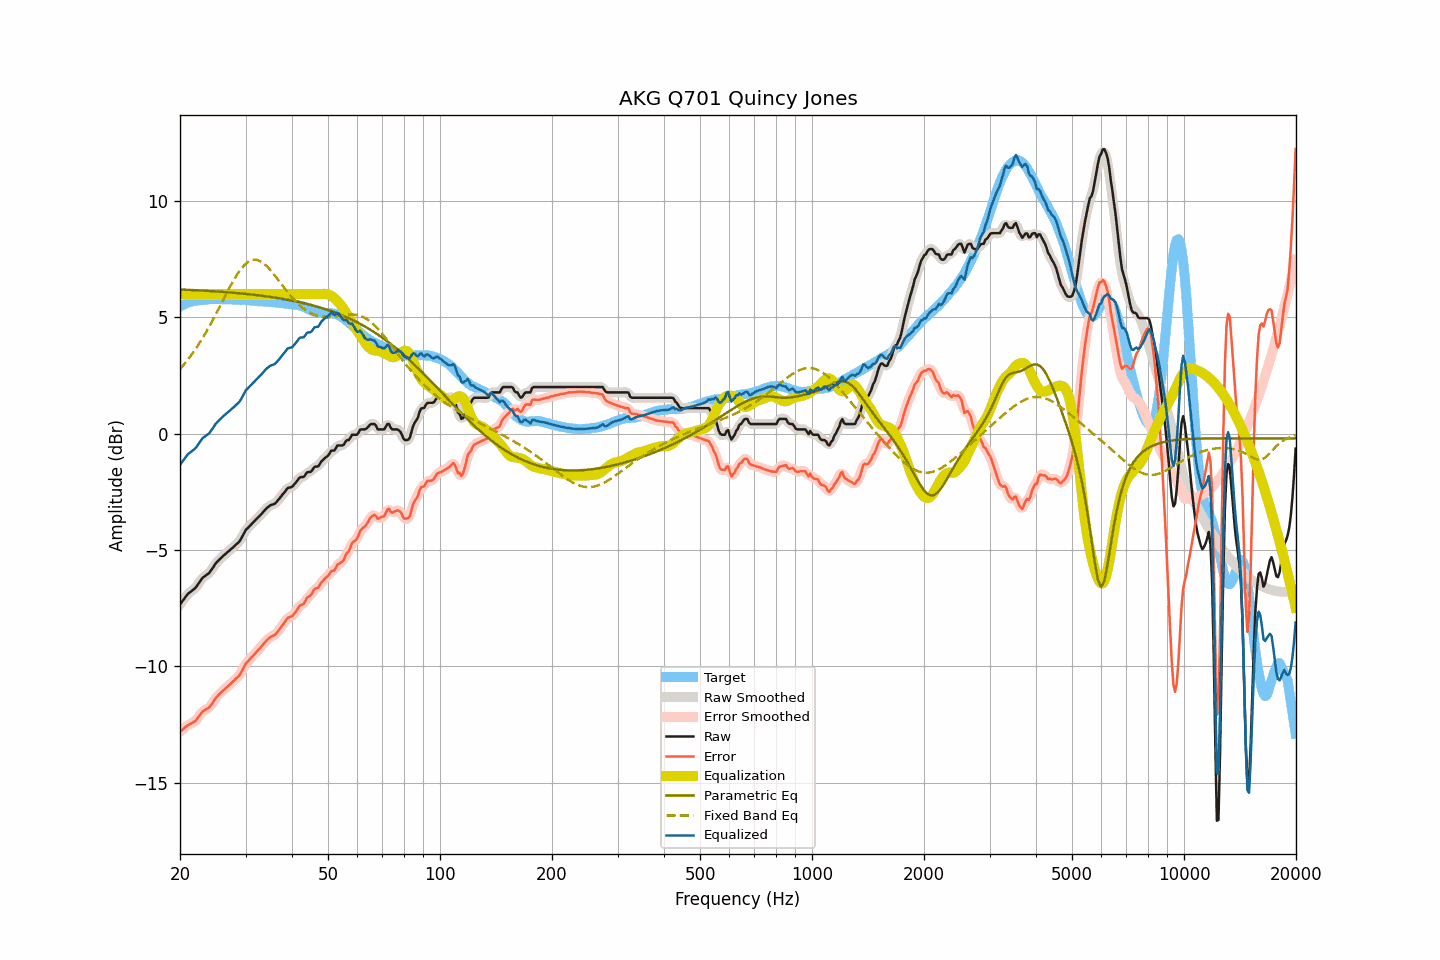

The file beside this chart, header and first rows:
frequency, raw, smoothed, error, error_smoothed, equalization, parametric_eq, fixed_band_eq, equalized_raw, equalized_smoothed, target
20.00, -7.33, -7.34, -12.80, -12.81, 6.00, 6.20, 2.78, -1.33, -1.34, 5.47
20.20, -7.24, -7.24, -12.75, -12.74, 6.00, 6.20, 2.86, -1.24, -1.24, 5.51
20.40, -7.15, -7.14, -12.69, -12.68, 6.00, 6.19, 2.94, -1.15, -1.14, 5.54
20.61, -7.05, -7.05, -12.62, -12.63, 6.00, 6.19, 3.02, -1.05, -1.05, 5.57
20.81, -6.96, -6.96, -12.57, -12.57, 6.00, 6.19, 3.10, -0.96, -0.96, 5.61
21.02, -6.87, -6.88, -12.52, -12.52, 6.00, 6.18, 3.19, -0.87, -0.88, 5.65
21.23, -6.82, -6.82, -12.48, -12.48, 6.00, 6.18, 3.28, -0.82, -0.82, 5.66
21.44, -6.77, -6.77, -12.45, -12.45, 6.00, 6.18, 3.38, -0.77, -0.77, 5.68
21.66, -6.71, -6.72, -12.41, -12.41, 6.00, 6.17, 3.47, -0.71, -0.72, 5.70
21.87, -6.66, -6.66, -12.37, -12.37, 6.00, 6.17, 3.57, -0.66, -0.66, 5.71
22.09, -6.59, -6.58, -12.32, -12.30, 6.00, 6.17, 3.67, -0.59, -0.58, 5.72
22.31, -6.49, -6.49, -12.22, -12.22, 6.00, 6.16, 3.78, -0.49, -0.49, 5.72
22.54, -6.39, -6.39, -12.13, -12.12, 6.00, 6.16, 3.89, -0.39, -0.39, 5.73
22.76, -6.29, -6.29, -12.03, -12.03, 6.00, 6.16, 4.00, -0.29, -0.29, 5.74
22.99, -6.19, -6.21, -11.93, -11.95, 6.00, 6.15, 4.11, -0.19, -0.21, 5.74
23.22, -6.14, -6.14, -11.89, -11.89, 6.00, 6.15, 4.23, -0.14, -0.14, 5.75
23.45, -6.09, -6.09, -11.85, -11.85, 6.00, 6.14, 4.34, -0.09, -0.09, 5.76
23.69, -6.04, -6.04, -11.81, -11.81, 6.00, 6.14, 4.46, -0.04, -0.04, 5.77
23.92, -5.99, -5.98, -11.77, -11.76, 6.00, 6.14, 4.59, 0.01, 0.02, 5.78
24.16, -5.90, -5.90, -11.69, -11.69, 6.00, 6.13, 4.71, 0.10, 0.10, 5.79
24.40, -5.80, -5.80, -11.60, -11.59, 6.00, 6.13, 4.84, 0.20, 0.20, 5.80
24.65, -5.70, -5.70, -11.49, -11.49, 6.00, 6.12, 4.97, 0.30, 0.30, 5.79
24.89, -5.59, -5.60, -11.38, -11.39, 6.00, 6.12, 5.10, 0.41, 0.40, 5.79
25.14, -5.51, -5.51, -11.30, -11.30, 6.00, 6.11, 5.23, 0.49, 0.49, 5.78
25.39, -5.44, -5.44, -11.22, -11.22, 6.00, 6.11, 5.37, 0.56, 0.56, 5.78
25.65, -5.37, -5.37, -11.16, -11.15, 6.00, 6.10, 5.50, 0.63, 0.63, 5.78
25.91, -5.31, -5.31, -11.09, -11.09, 6.00, 6.10, 5.64, 0.69, 0.69, 5.77
26.16, -5.24, -5.25, -11.02, -11.02, 6.00, 6.09, 5.77, 0.76, 0.75, 5.78
26.43, -5.18, -5.18, -10.96, -10.96, 6.00, 6.09, 5.91, 0.82, 0.82, 5.78
26.69, -5.12, -5.12, -10.90, -10.90, 6.00, 6.08, 6.04, 0.88, 0.88, 5.78
26.96, -5.06, -5.06, -10.84, -10.84, 6.00, 6.08, 6.17, 0.94, 0.94, 5.78
27.23, -5.00, -5.00, -10.78, -10.78, 6.00, 6.07, 6.30, 1.00, 1.00, 5.78
27.50, -4.94, -4.94, -10.72, -10.72, 6.00, 6.07, 6.43, 1.06, 1.06, 5.77
27.77, -4.88, -4.88, -10.64, -10.65, 6.00, 6.06, 6.55, 1.12, 1.12, 5.76
28.05, -4.82, -4.82, -10.58, -10.58, 6.00, 6.05, 6.67, 1.18, 1.18, 5.76
28.33, -4.75, -4.76, -10.50, -10.52, 6.00, 6.05, 6.78, 1.25, 1.24, 5.75
28.62, -4.69, -4.69, -10.45, -10.45, 6.00, 6.04, 6.89, 1.31, 1.31, 5.76
28.90, -4.62, -4.61, -10.38, -10.36, 6.00, 6.04, 6.99, 1.38, 1.39, 5.76
29.19, -4.51, -4.51, -10.26, -10.26, 6.00, 6.03, 7.09, 1.49, 1.49, 5.74
29.48, -4.38, -4.38, -10.13, -10.13, 6.00, 6.02, 7.17, 1.62, 1.62, 5.75
29.78, -4.24, -4.25, -9.99, -10.00, 6.00, 6.02, 7.25, 1.76, 1.75, 5.75
30.08, -4.12, -4.14, -9.87, -9.89, 6.00, 6.01, 7.31, 1.88, 1.86, 5.75
30.38, -4.06, -4.06, -9.80, -9.80, 6.00, 6.00, 7.37, 1.94, 1.94, 5.74
30.68, -3.99, -3.99, -9.73, -9.72, 6.00, 5.99, 7.41, 2.01, 2.01, 5.74
30.99, -3.92, -3.92, -9.65, -9.65, 6.00, 5.99, 7.44, 2.08, 2.08, 5.72
31.30, -3.85, -3.85, -9.57, -9.58, 6.00, 5.98, 7.46, 2.15, 2.15, 5.72
31.61, -3.78, -3.78, -9.50, -9.50, 6.00, 5.97, 7.48, 2.22, 2.22, 5.72
31.93, -3.71, -3.71, -9.42, -9.42, 6.00, 5.96, 7.47, 2.29, 2.29, 5.71
32.24, -3.64, -3.64, -9.34, -9.34, 6.00, 5.96, 7.47, 2.36, 2.36, 5.69
32.57, -3.57, -3.57, -9.26, -9.26, 6.00, 5.95, 7.44, 2.43, 2.43, 5.69
32.89, -3.50, -3.50, -9.19, -9.19, 6.00, 5.94, 7.41, 2.50, 2.50, 5.69
33.22, -3.42, -3.42, -9.11, -9.11, 6.00, 5.93, 7.37, 2.58, 2.58, 5.69
33.55, -3.34, -3.34, -9.03, -9.03, 6.00, 5.92, 7.32, 2.66, 2.66, 5.68
33.89, -3.26, -3.26, -8.94, -8.95, 6.00, 5.91, 7.26, 2.74, 2.74, 5.68
34.23, -3.19, -3.20, -8.87, -8.87, 6.00, 5.90, 7.20, 2.81, 2.80, 5.68
34.57, -3.14, -3.14, -8.81, -8.80, 6.00, 5.89, 7.13, 2.86, 2.86, 5.66
34.92, -3.08, -3.09, -8.74, -8.75, 6.00, 5.88, 7.05, 2.92, 2.91, 5.66
35.27, -3.05, -3.06, -8.71, -8.71, 6.00, 5.87, 6.97, 2.95, 2.94, 5.66
35.62, -3.03, -3.03, -8.68, -8.68, 6.00, 5.86, 6.89, 2.97, 2.97, 5.64
35.97, -3.00, -2.99, -8.64, -8.63, 6.00, 5.85, 6.80, 3.00, 3.01, 5.64
... 635 more rows
